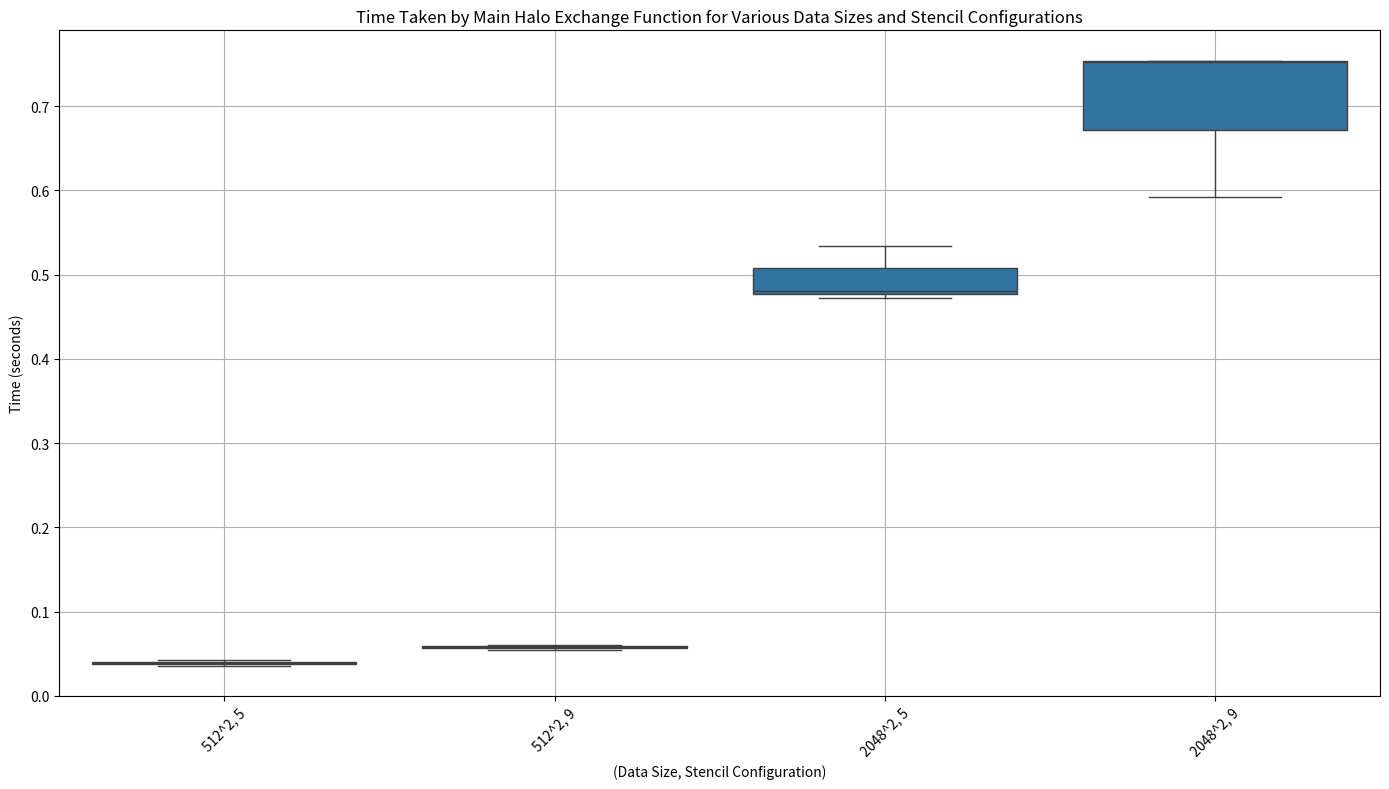

Reproduce this figure in Python.
import pandas as pd
import numpy as np
import matplotlib.pyplot as plt
import seaborn as sns

data_sizes = [512**2, 2048**2] 
stencil_configs = ['5', '9']

actual_time_values = {
    (512**2, '5'): [0.039124, 0.035880, 0.041945], 
    (512**2, '9'): [0.060575, 0.05461, 0.058303],
    (2048**2, '5'): [0.534309, 0.480797, 0.472127],
    (2048**2, '9'): [0.754163, 0.592364, 0.752245],
}

data = []
for size in data_sizes:
    for config in stencil_configs:
        for time_taken in actual_time_values.get((size, config), []):
            data.append([size, config, time_taken])

df = pd.DataFrame(data, columns=['Data Size', 'Stencil Configuration', 'Time (s)'])
df['Size, Config'] = df.apply(lambda row: f"{int(np.sqrt(row['Data Size']))}^2, {row['Stencil Configuration']}", axis=1)

plt.figure(figsize=(14, 8))
sns.boxplot(x='Size, Config', y='Time (s)', data=df)
plt.title('Time Taken by Main Halo Exchange Function for Various Data Sizes and Stencil Configurations')
plt.xticks(rotation=45)
plt.ylabel('Time (seconds)')
plt.xlabel('(Data Size, Stencil Configuration)')
plt.grid(True)
plt.tight_layout()
#Change the path according to your location
plt.savefig('D:\MPI Ubuntu\CS633\Assignment 1\plot.png')
